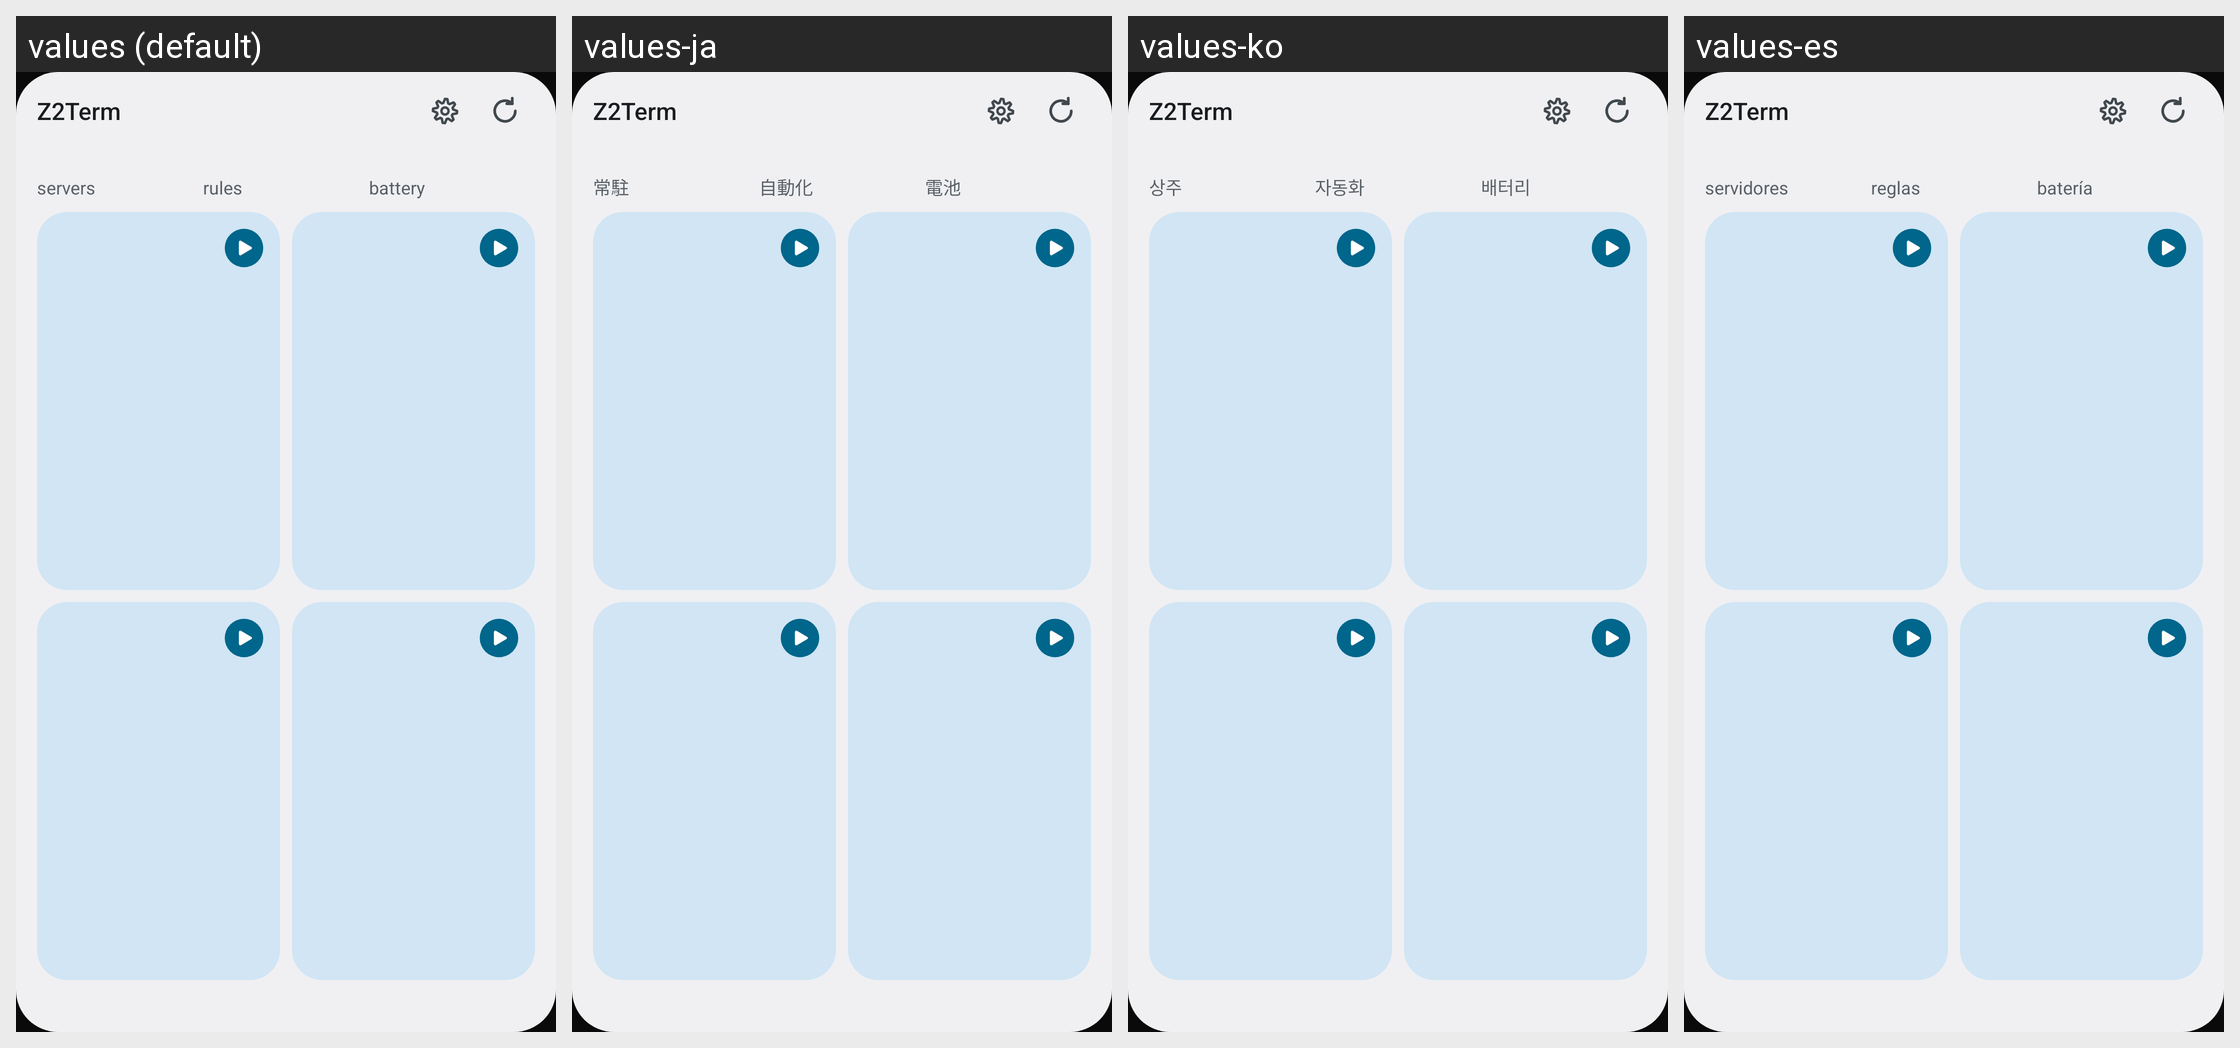

Locale-by-locale string values for the Android screen shown in this grid:
Android screen res/layout/widget_status.xml rendered under 4 locales, left to right: values (default), values-ja, values-ko, values-es. Device: Nexus 5 (rendered at 1080×1920; each locale shown at half size, 540×960, under a caption strip naming it); theme Theme.Z2Term.
Other locales in the repository, not shown: values-de, values-fr, values-in, values-it, values-pt-rBR, values-ru, values-tr, values-vi, values-zh-rCN, values-zh-rTW.
Strings drawn on this screen, with the default value and each locale's value (text and hints the layout hard-codes, and strings that could not be matched under every locale, appear in the picture but are not listed):

app_name
  values: Z2Term
  values-ja: Z2Term
  values-ko: Z2Term
  values-es: Z2Term

widget_label_servers
  values: servers
  values-ja: 常駐
  values-ko: 상주
  values-es: servidores

widget_label_rules
  values: rules
  values-ja: 自動化
  values-ko: 자동화
  values-es: reglas

widget_label_battery
  values: battery
  values-ja: 電池
  values-ko: 배터리
  values-es: batería
